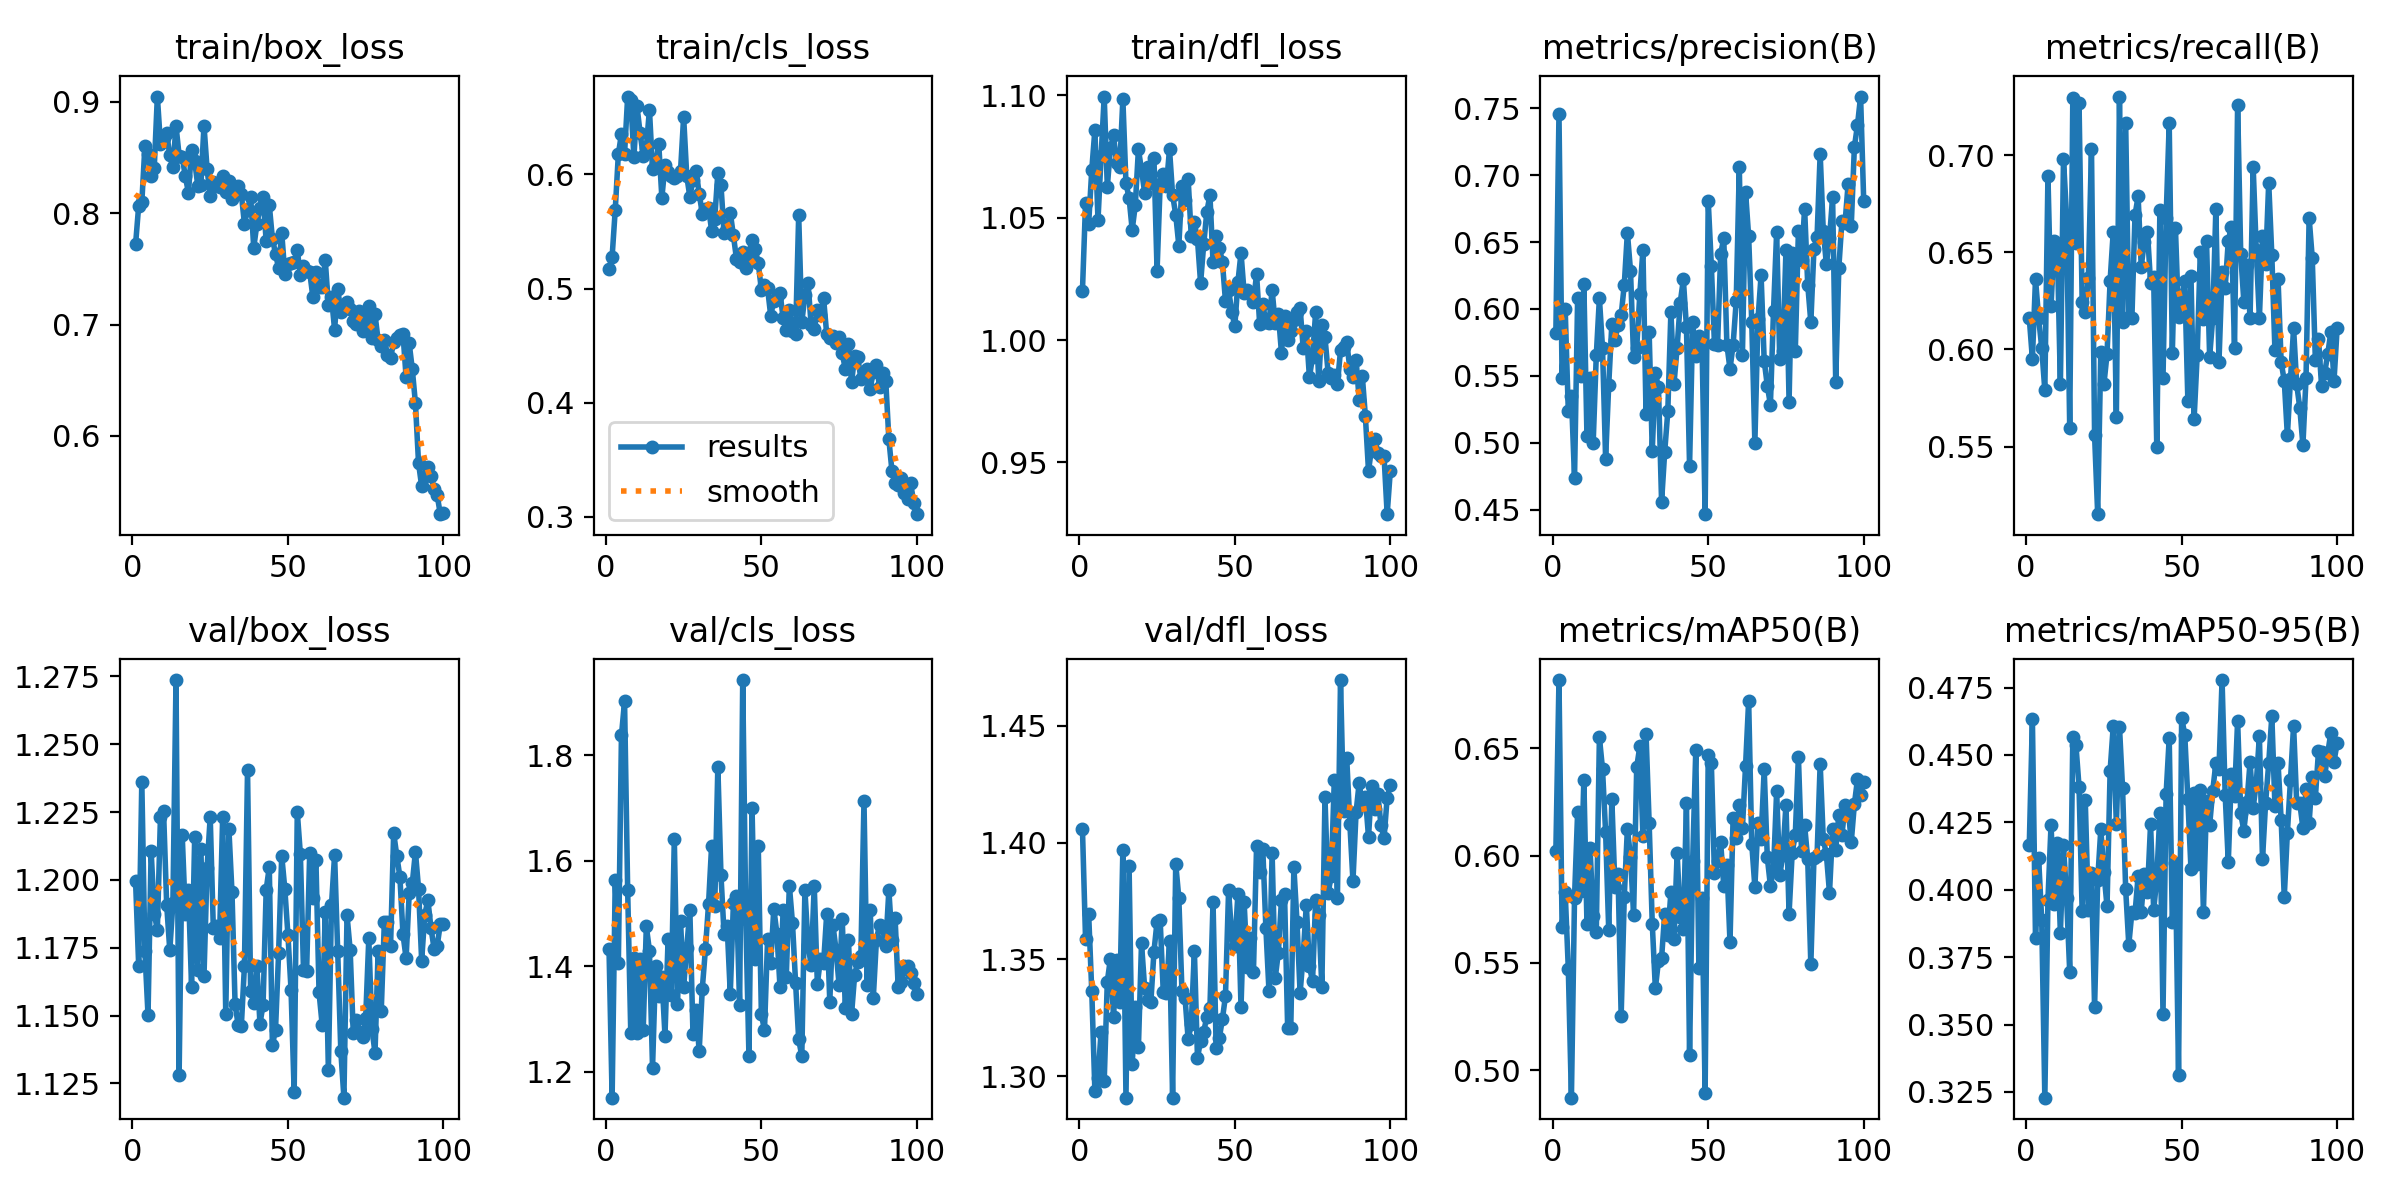

Data behind this chart, as committed beside it:
epoch, time, train/box_loss, train/cls_loss, train/dfl_loss, metrics/precision(B), metrics/recall(B), metrics/mAP50(B), metrics/mAP50-95(B), val/box_loss, val/cls_loss, val/dfl_loss, lr/pg0, lr/pg1, lr/pg2
1, 6.064, 0.7721, 0.5173, 1.02, 0.5822, 0.6161, 0.6021, 0.4166, 1.199, 1.433, 1.406, 0.0005418, 0.0005418, 0.0005418
2, 10.99, 0.8069, 0.5279, 1.056, 0.7457, 0.5951, 0.6818, 0.4633, 1.168, 1.151, 1.359, 0.001087, 0.001087, 0.001087
3, 15.81, 0.8097, 0.5689, 1.048, 0.5483, 0.6363, 0.5669, 0.382, 1.236, 1.564, 1.369, 0.00162, 0.00162, 0.00162
4, 20.26, 0.8606, 0.6176, 1.07, 0.6001, 0.6163, 0.5829, 0.4118, 1.174, 1.405, 1.336, 0.001617, 0.001617, 0.001617
5, 24.64, 0.8534, 0.6356, 1.086, 0.5237, 0.6009, 0.5474, 0.3887, 1.15, 1.837, 1.294, 0.001601, 0.001601, 0.001601
6, 28.92, 0.8337, 0.6181, 1.049, 0.5351, 0.579, 0.4873, 0.3229, 1.211, 1.902, 1.299, 0.001584, 0.001584, 0.001584
7, 33.23, 0.8407, 0.6682, 1.075, 0.4735, 0.6894, 0.5805, 0.3963, 1.187, 1.544, 1.319, 0.001568, 0.001568, 0.001568
8, 37.48, 0.9048, 0.6652, 1.1, 0.6079, 0.6224, 0.6202, 0.4241, 1.182, 1.272, 1.298, 0.001551, 0.001551, 0.001551
9, 41.66, 0.8622, 0.6151, 1.063, 0.5503, 0.656, 0.5834, 0.3947, 1.223, 1.415, 1.34, 0.001535, 0.001535, 0.001535
10, 45.91, 0.8677, 0.6598, 1.078, 0.6187, 0.6544, 0.6352, 0.4173, 1.225, 1.273, 1.35, 0.001518, 0.001518, 0.001518
11, 50.1, 0.8717, 0.6362, 1.084, 0.505, 0.5821, 0.5683, 0.384, 1.191, 1.414, 1.325, 0.001502, 0.001502, 0.001502
12, 54.34, 0.852, 0.6164, 1.072, 0.5481, 0.6981, 0.6034, 0.4165, 1.174, 1.279, 1.35, 0.001485, 0.001485, 0.001485
13, 58.64, 0.8411, 0.6236, 1.071, 0.4999, 0.6682, 0.5719, 0.3971, 1.191, 1.475, 1.332, 0.001469, 0.001469, 0.001469
14, 62.9, 0.8786, 0.6568, 1.099, 0.5653, 0.5597, 0.5643, 0.3696, 1.274, 1.429, 1.397, 0.001452, 0.001452, 0.001452
15, 67.11, 0.8517, 0.6044, 1.064, 0.6081, 0.7294, 0.6551, 0.4568, 1.128, 1.207, 1.291, 0.001436, 0.001436, 0.001436
16, 71.34, 0.8505, 0.6088, 1.058, 0.5712, 0.6547, 0.6404, 0.4537, 1.216, 1.401, 1.39, 0.001419, 0.001419, 0.001419
17, 75.53, 0.833, 0.6264, 1.045, 0.4882, 0.727, 0.611, 0.4382, 1.187, 1.342, 1.305, 0.001403, 0.001403, 0.001403
18, 79.76, 0.8184, 0.5795, 1.055, 0.5433, 0.6247, 0.5653, 0.392, 1.196, 1.379, 1.33, 0.001386, 0.001386, 0.001386
19, 83.99, 0.8572, 0.6082, 1.078, 0.5887, 0.6195, 0.6262, 0.4331, 1.161, 1.268, 1.312, 0.00137, 0.00137, 0.00137
20, 88.18, 0.8468, 0.6019, 1.07, 0.5771, 0.6369, 0.5852, 0.3923, 1.216, 1.452, 1.357, 0.001353, 0.001353, 0.001353
21, 92.41, 0.8248, 0.5988, 1.06, 0.5877, 0.7035, 0.5912, 0.4062, 1.167, 1.345, 1.338, 0.001337, 0.001337, 0.001337
22, 96.84, 0.8253, 0.5973, 1.071, 0.5954, 0.5557, 0.5254, 0.3564, 1.212, 1.642, 1.332, 0.00132, 0.00132, 0.00132
23, 101, 0.8788, 0.599, 1.064, 0.618, 0.5151, 0.5808, 0.4036, 1.165, 1.328, 1.332, 0.001304, 0.001304, 0.001304
24, 105.3, 0.8395, 0.6031, 1.074, 0.6571, 0.5986, 0.6126, 0.4224, 1.205, 1.485, 1.353, 0.001287, 0.001287, 0.001287
25, 109.5, 0.8157, 0.6503, 1.028, 0.6287, 0.582, 0.5995, 0.4064, 1.223, 1.36, 1.366, 0.001271, 0.001271, 0.001271
26, 113.8, 0.8282, 0.5987, 1.064, 0.5638, 0.5976, 0.5725, 0.3938, 1.182, 1.435, 1.367, 0.001254, 0.001254, 0.001254
27, 118, 0.8253, 0.5803, 1.068, 0.5708, 0.6355, 0.6412, 0.4442, 1.183, 1.506, 1.336, 0.001238, 0.001238, 0.001238
28, 122.2, 0.8231, 0.5951, 1.063, 0.6109, 0.6607, 0.6509, 0.4606, 1.179, 1.272, 1.336, 0.001221, 0.001221, 0.001221
29, 126.4, 0.8335, 0.6033, 1.078, 0.6442, 0.5654, 0.6093, 0.4242, 1.223, 1.316, 1.358, 0.001205, 0.001205, 0.001205
30, 130.7, 0.8193, 0.583, 1.059, 0.5217, 0.7303, 0.6567, 0.4605, 1.15, 1.239, 1.291, 0.001188, 0.001188, 0.001188
31, 134.9, 0.8292, 0.5658, 1.051, 0.5827, 0.6141, 0.6152, 0.4376, 1.219, 1.357, 1.391, 0.001172, 0.001172, 0.001172
32, 139.1, 0.8128, 0.5697, 1.039, 0.494, 0.7165, 0.5683, 0.4002, 1.195, 1.432, 1.376, 0.001155, 0.001155, 0.001155
33, 143.3, 0.8181, 0.5709, 1.063, 0.5521, 0.617, 0.5381, 0.3796, 1.154, 1.517, 1.337, 0.001139, 0.001139, 0.001139
34, 147.5, 0.8245, 0.5508, 1.057, 0.5414, 0.6162, 0.551, 0.3917, 1.146, 1.628, 1.333, 0.001122, 0.001122, 0.001122
35, 151.7, 0.8176, 0.5613, 1.066, 0.4558, 0.6693, 0.5523, 0.3912, 1.146, 1.514, 1.316, 0.001106, 0.001106, 0.001106
36, 156, 0.7906, 0.6012, 1.042, 0.4931, 0.6788, 0.5729, 0.4051, 1.168, 1.778, 1.322, 0.001089, 0.001089, 0.001089
37, 160.4, 0.8031, 0.5909, 1.048, 0.5235, 0.6427, 0.5629, 0.3919, 1.24, 1.573, 1.354, 0.001073, 0.001073, 0.001073
38, 164.6, 0.8147, 0.5486, 1.041, 0.5979, 0.6555, 0.5831, 0.4058, 1.159, 1.461, 1.308, 0.001056, 0.001056, 0.001056
39, 168.8, 0.7688, 0.5532, 1.023, 0.5443, 0.6607, 0.5613, 0.3991, 1.155, 1.475, 1.315, 0.00104, 0.00104, 0.00104
40, 173.1, 0.7902, 0.5665, 1.039, 0.5712, 0.6344, 0.6011, 0.4242, 1.168, 1.348, 1.319, 0.001023, 0.001023, 0.001023
41, 177.3, 0.8048, 0.5466, 1.052, 0.6048, 0.6372, 0.5712, 0.3926, 1.147, 1.519, 1.325, 0.001007, 0.001007, 0.001007
42, 181.6, 0.8142, 0.5259, 1.059, 0.622, 0.5499, 0.5658, 0.404, 1.154, 1.532, 1.329, 0.0009904, 0.0009904, 0.0009904
43, 185.8, 0.7749, 0.5232, 1.032, 0.5863, 0.672, 0.6244, 0.4286, 1.196, 1.327, 1.374, 0.0009739, 0.0009739, 0.0009739
44, 190, 0.8074, 0.532, 1.043, 0.4826, 0.5851, 0.507, 0.354, 1.205, 1.942, 1.312, 0.0009574, 0.0009574, 0.0009574
45, 194.2, 0.7772, 0.5176, 1.038, 0.5899, 0.6676, 0.5976, 0.4354, 1.139, 1.488, 1.316, 0.0009409, 0.0009409, 0.0009409
46, 198.4, 0.7638, 0.5308, 1.032, 0.5648, 0.7165, 0.6492, 0.4562, 1.145, 1.23, 1.324, 0.0009244, 0.0009244, 0.0009244
47, 202.6, 0.7504, 0.5425, 1.016, 0.5802, 0.5981, 0.5477, 0.3882, 1.173, 1.7, 1.334, 0.0009078, 0.0009078, 0.0009078
48, 206.8, 0.7824, 0.5348, 1.02, 0.5749, 0.6625, 0.5801, 0.4099, 1.209, 1.414, 1.38, 0.0008913, 0.0008913, 0.0008913
49, 211.1, 0.7455, 0.5221, 1.012, 0.4466, 0.6167, 0.4895, 0.3314, 1.197, 1.627, 1.36, 0.0008748, 0.0008748, 0.0008748
50, 215.3, 0.7542, 0.4991, 1.006, 0.6808, 0.6265, 0.6471, 0.4638, 1.18, 1.308, 1.356, 0.0008583, 0.0008583, 0.0008583
51, 219.5, 0.7556, 0.5028, 1.024, 0.6324, 0.6352, 0.6432, 0.4575, 1.159, 1.279, 1.378, 0.0008418, 0.0008418, 0.0008418
52, 223.7, 0.7566, 0.5001, 1.036, 0.574, 0.5735, 0.5917, 0.4335, 1.122, 1.451, 1.33, 0.0008253, 0.0008253, 0.0008253
53, 228.1, 0.7666, 0.4764, 1.019, 0.573, 0.6379, 0.5974, 0.4076, 1.225, 1.406, 1.375, 0.0008088, 0.0008088, 0.0008088
54, 232.3, 0.7447, 0.4894, 1.02, 0.6411, 0.564, 0.6061, 0.4358, 1.209, 1.509, 1.347, 0.0007923, 0.0007923, 0.0007923
55, 236.6, 0.7528, 0.4927, 1.019, 0.653, 0.597, 0.5859, 0.4097, 1.167, 1.461, 1.359, 0.0007758, 0.0007758, 0.0007758
56, 240.8, 0.7484, 0.4964, 1.016, 0.5734, 0.6502, 0.5955, 0.437, 1.166, 1.359, 1.345, 0.0007593, 0.0007593, 0.0007593
57, 245, 0.7471, 0.4738, 1.027, 0.5551, 0.6158, 0.5597, 0.3918, 1.21, 1.507, 1.398, 0.0007428, 0.0007428, 0.0007428
58, 249.2, 0.7251, 0.4633, 1.007, 0.5732, 0.6557, 0.6176, 0.4331, 1.193, 1.379, 1.388, 0.0007263, 0.0007263, 0.0007263
59, 253.4, 0.7471, 0.4813, 1.015, 0.6058, 0.5962, 0.6082, 0.424, 1.207, 1.553, 1.397, 0.0007098, 0.0007098, 0.0007098
60, 257.7, 0.7336, 0.4627, 1.007, 0.7062, 0.6164, 0.6238, 0.4367, 1.158, 1.482, 1.363, 0.0006933, 0.0006933, 0.0006933
... 40 more rows
